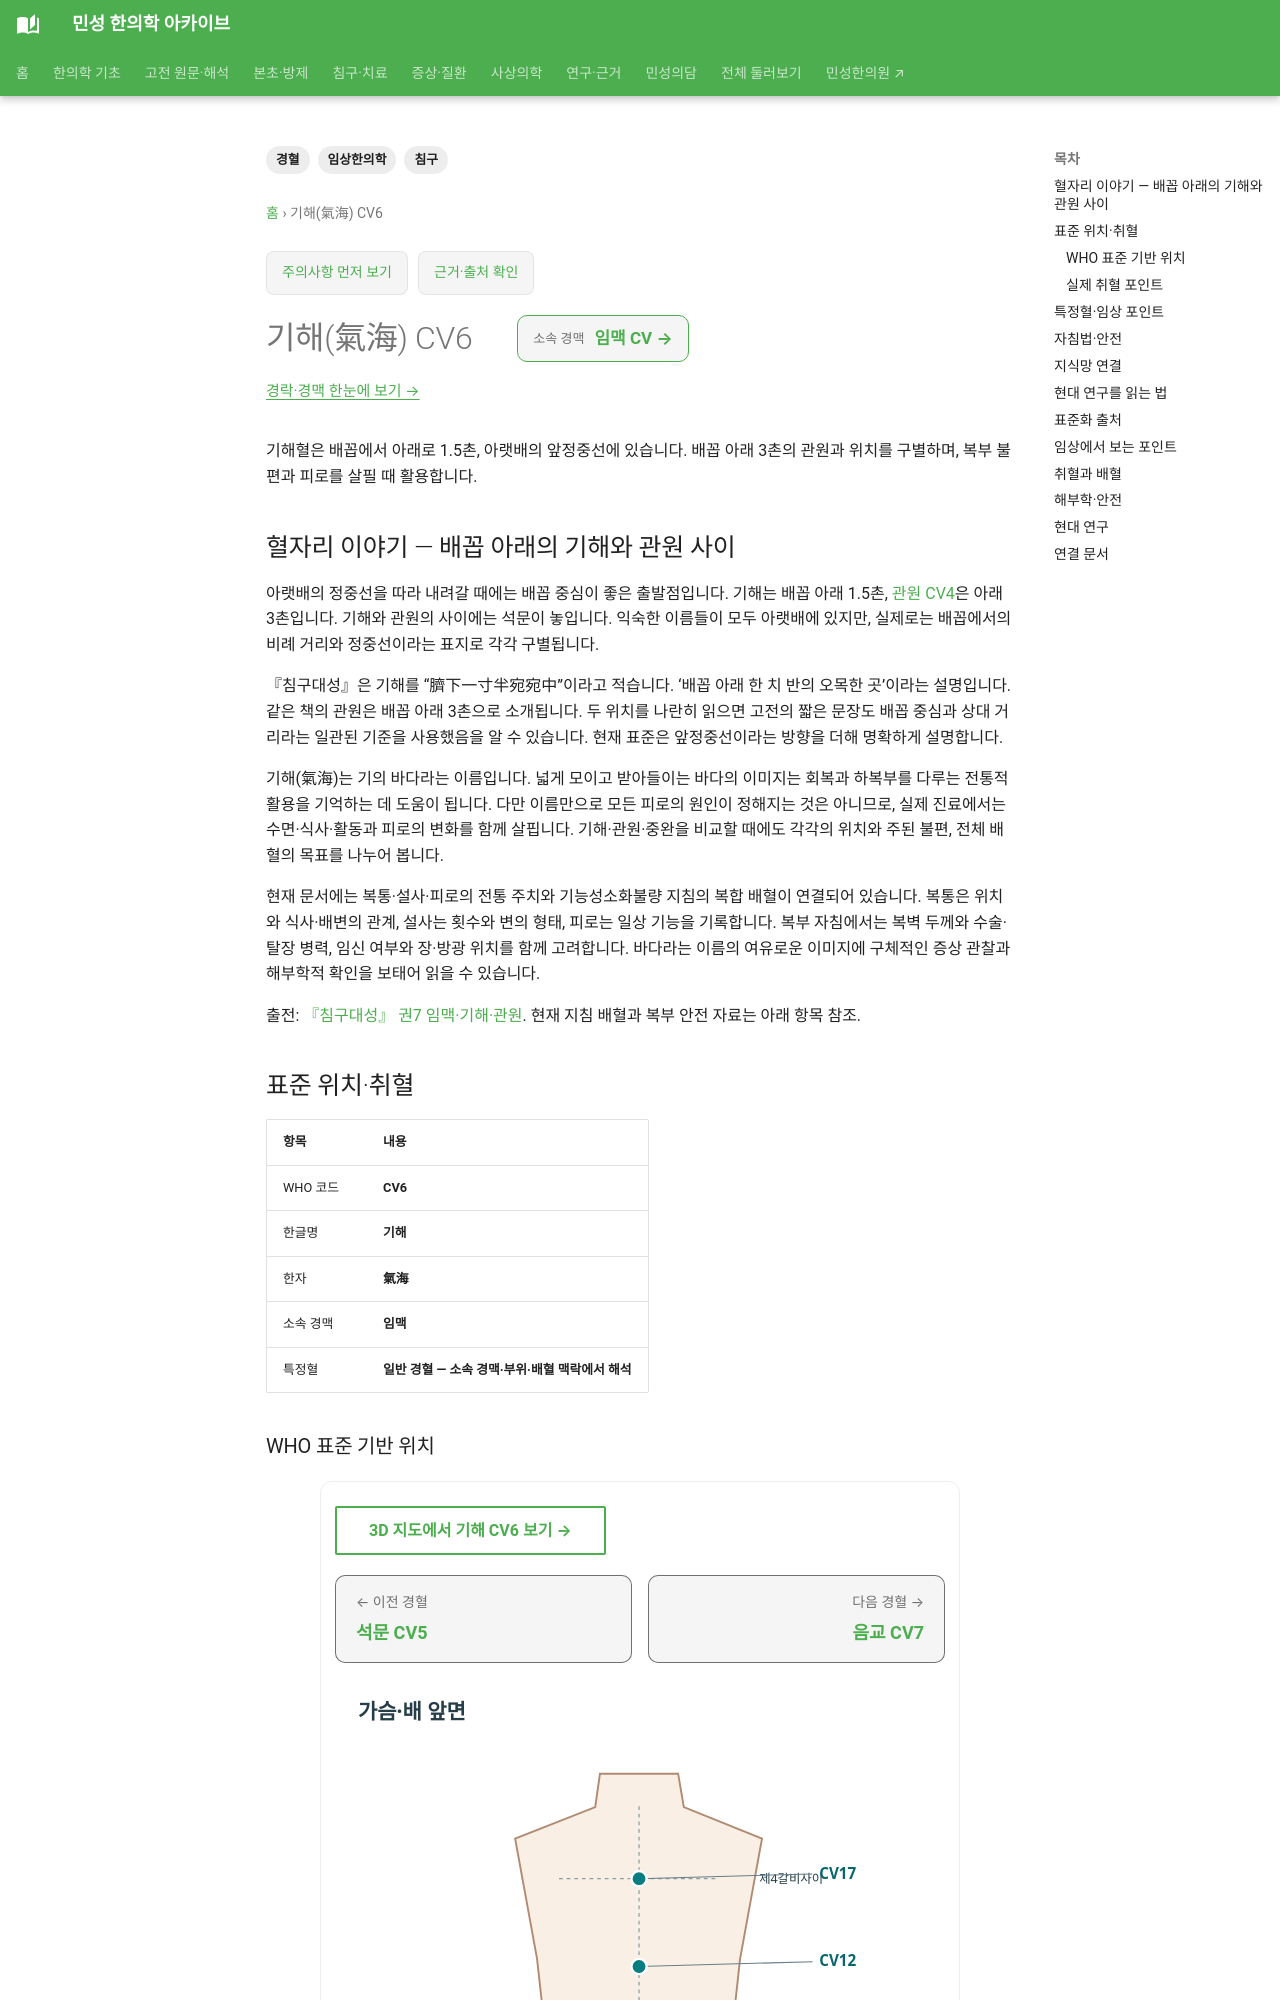

repository: joowon1111/minseong-korean-medicine-wiki · page: acupuncture/points/cv6-qihai/index.html · generator: mkdocs

---
title: 기해(氣海) CV6
description: 기해혈의 배꼽 아래 위치와 관원과의 차이, 복부 불편·피로 관련 활용을 설명합니다.
tags: [경혈, 침구, 임상한의학]
---
# 기해(氣海) CV6

기해혈은 배꼽에서 아래로 1.5촌, 아랫배의 앞정중선에 있습니다. 배꼽 아래 3촌의 관원과 위치를 구별하며, 복부 불편과 피로를 살필 때 활용합니다.

## 혈자리 이야기 — 배꼽 아래의 기해와 관원 사이

아랫배의 정중선을 따라 내려갈 때에는 배꼽 중심이 좋은 출발점입니다. 기해는 배꼽 아래 1.5촌, [관원 CV4](cv4-guanyuan.md)은 아래 3촌입니다. 기해와 관원의 사이에는 석문이 놓입니다. 익숙한 이름들이 모두 아랫배에 있지만, 실제로는 배꼽에서의 비례 거리와 정중선이라는 표지로 각각 구별됩니다.

『침구대성』은 기해를 “臍下一寸半宛宛中”이라고 적습니다. ‘배꼽 아래 한 치 반의 오목한 곳’이라는 설명입니다. 같은 책의 관원은 배꼽 아래 3촌으로 소개됩니다. 두 위치를 나란히 읽으면 고전의 짧은 문장도 배꼽 중심과 상대 거리라는 일관된 기준을 사용했음을 알 수 있습니다. 현재 표준은 앞정중선이라는 방향을 더해 명확하게 설명합니다.

기해(氣海)는 기의 바다라는 이름입니다. 넓게 모이고 받아들이는 바다의 이미지는 회복과 하복부를 다루는 전통적 활용을 기억하는 데 도움이 됩니다. 다만 이름만으로 모든 피로의 원인이 정해지는 것은 아니므로, 실제 진료에서는 수면·식사·활동과 피로의 변화를 함께 살핍니다. 기해·관원·중완을 비교할 때에도 각각의 위치와 주된 불편, 전체 배혈의 목표를 나누어 봅니다.

현재 문서에는 복통·설사·피로의 전통 주치와 기능성소화불량 지침의 복합 배혈이 연결되어 있습니다. 복통은 위치와 식사·배변의 관계, 설사는 횟수와 변의 형태, 피로는 일상 기능을 기록합니다. 복부 자침에서는 복벽 두께와 수술·탈장 병력, 임신 여부와 장·방광 위치를 함께 고려합니다. 바다라는 이름의 여유로운 이미지에 구체적인 증상 관찰과 해부학적 확인을 보태어 읽을 수 있습니다.

출전: [『침구대성』 권7 임맥·기해·관원](https://ctext.org/wiki.pl?chapter=374152&if=gb). 현재 지침 배혈과 복부 안전 자료는 아래 항목 참조.

<!-- MS_ACUPOINT_ATLAS_43_START -->
## 표준 위치·취혈

| 항목 | 내용 |
|---|---|
| WHO 코드 | **CV6** |
| 한글명 | **기해** |
| 한자 | **氣海** |
| 소속 경맥 | **임맥** |
| 특정혈 | **일반 경혈 — 소속 경맥·부위·배혈 맥락에서 해석** |

### WHO 표준 기반 위치

아랫배, 앞정중선(anterior median line) 위, 배꼽(umbilicus) 중심에서 아래쪽으로 1.5寸.

### 실제 취혈 포인트

골성·근건·피부 표지와 인접 경혈의 상대 위치를 함께 확인해 취혈합니다.
